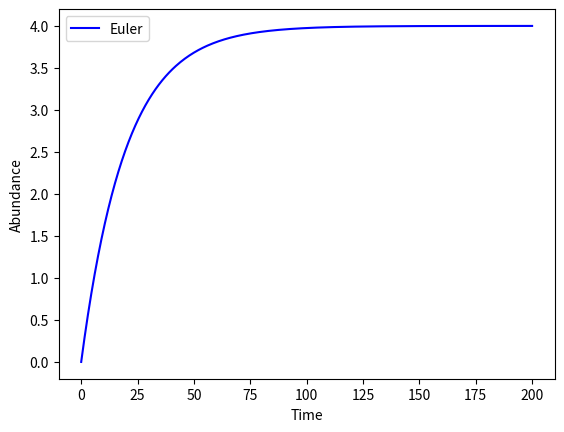
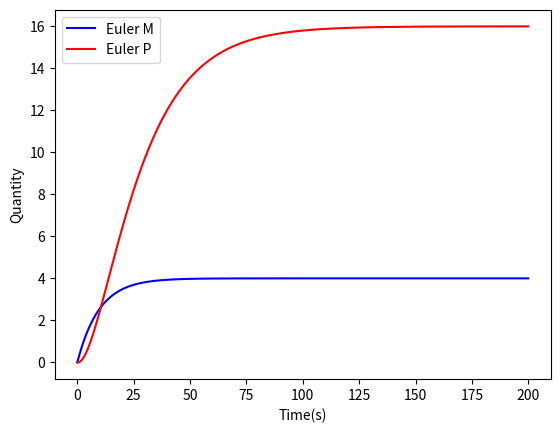

Source code (Python) for these figures, in order:
# Central Dogma ODE Model w/ Euler's Method instead of 
import matplotlib.pyplot as plt

def eulerOneVar():
    m_init = 0

    t_end = 200

    k = 0.2
    gamma = 0.05

    M = [m_init]
    t = [0]

    delta_t = 0.5

    while t[-1] < t_end:
        delta_M = (k-gamma*M[-1]) * delta_t
        next_M = M[-1] + delta_M

        M.append(next_M)

        next_t = t[-1] + delta_t

        t.append(next_t)

    return t, M

def eulerTwoVars():
    m_init = 0
    p_init = 0

    t_end = 200

    k_m = 0.4
    gamma_m = 0.1
    k_p = 0.2
    gamma_p = 0.05

    M = [m_init]
    P = [p_init]
    t = [0]

    delta_t = 0.5

    while t[-1] < t_end:
        delta_M = (k_m - gamma_m*M[-1]) * delta_t    
        delta_P = (k_p*M[-1] - gamma_p*P[-1]) * delta_t
        
        next_M = M[-1] + delta_M
        next_P = P[-1] + delta_P
        next_t = t[-1] + delta_t

        M.append(next_M)
        P.append(next_P)
        t.append(next_t)

    return t, M, P

def main():
    t, M = eulerOneVar()

    f,ax = plt.subplots(1)
    line1, = ax.plot(t,M, color='b', label="Euler")
    ax.set_ylabel("Abundance")
    ax.set_xlabel("Time")
    ax.legend(handles=[line1])
    plt.show()

    t, M, P = eulerTwoVars()

    f,ax = plt.subplots(1)
    line1, = ax.plot(t,M, color="b",label="Euler M")
    line2, = ax.plot(t,P, color="r",label="Euler P")
    
    ax.set_ylabel("Quantity")
    ax.set_xlabel("Time(s)")
    ax.legend(handles=[line1,line2])
    plt.show()

if __name__ == "__main__":
    main()